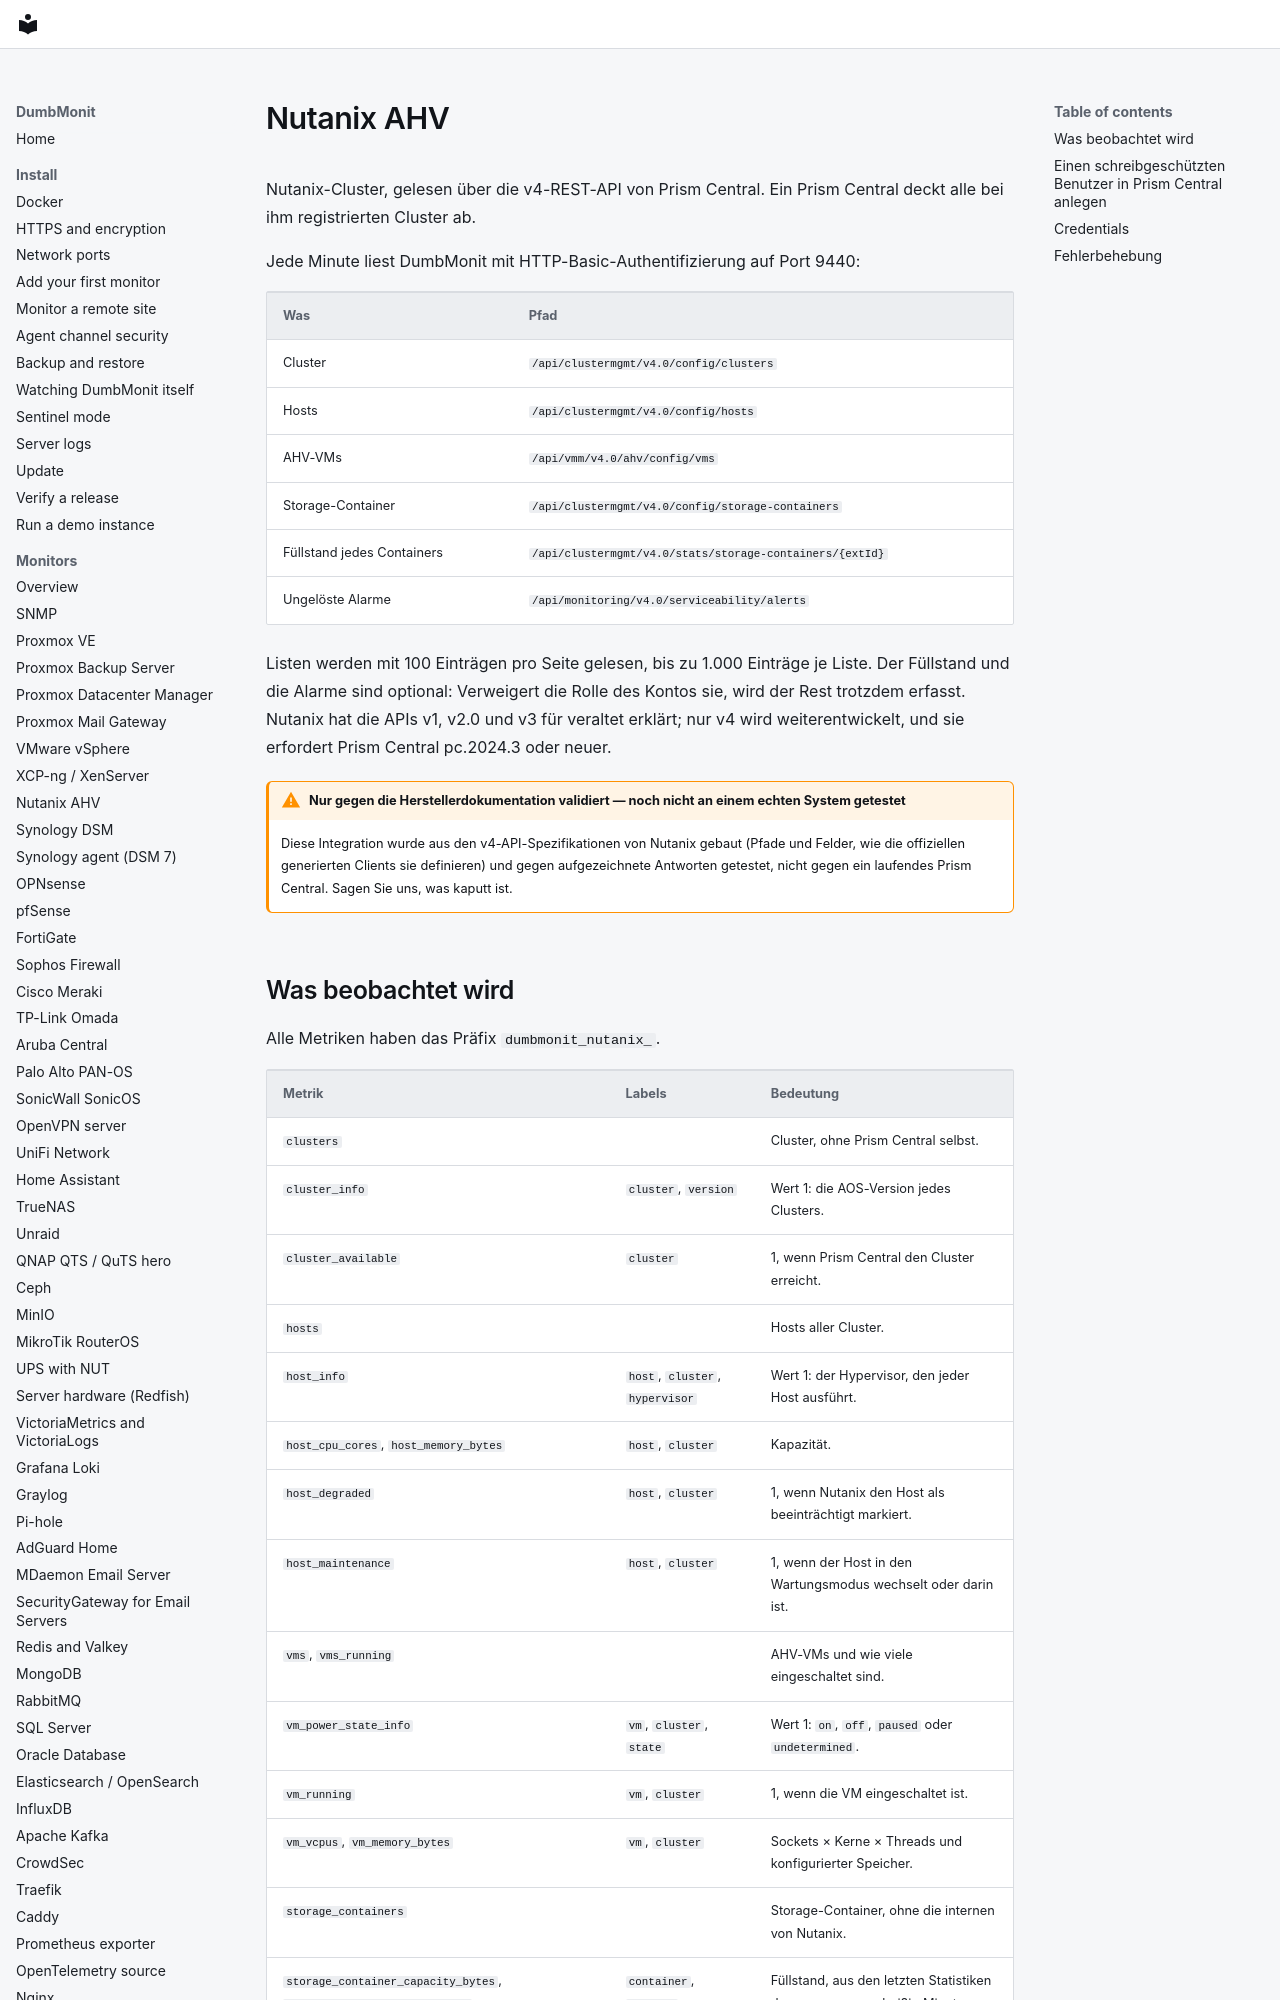

repository: laupernoe/dumbmonit · page: devices/nutanix.de/index.html · generator: mkdocs

# Nutanix AHV

Nutanix-Cluster, gelesen über die v4-REST-API von Prism Central. Ein Prism
Central deckt alle bei ihm registrierten Cluster ab.

Jede Minute liest DumbMonit mit HTTP-Basic-Authentifizierung auf Port 9440:

| Was | Pfad |
|---|---|
| Cluster | `/api/clustermgmt/v4.0/config/clusters` |
| Hosts | `/api/clustermgmt/v4.0/config/hosts` |
| AHV-VMs | `/api/vmm/v4.0/ahv/config/vms` |
| Storage-Container | `/api/clustermgmt/v4.0/config/storage-containers` |
| Füllstand jedes Containers | `/api/clustermgmt/v4.0/stats/storage-containers/{extId}` |
| Ungelöste Alarme | `/api/monitoring/v4.0/serviceability/alerts` |

Listen werden mit 100 Einträgen pro Seite gelesen, bis zu 1.000 Einträge je
Liste. Der Füllstand und die Alarme sind optional: Verweigert die Rolle des
Kontos sie, wird der Rest trotzdem erfasst. Nutanix hat die APIs v1, v2.0 und
v3 für veraltet erklärt; nur v4 wird weiterentwickelt, und sie erfordert
Prism Central pc.2024.3 oder neuer.

!!! warning "Nur gegen die Herstellerdokumentation validiert — noch nicht an einem echten System getestet"

    Diese Integration wurde aus den v4-API-Spezifikationen von Nutanix gebaut
    (Pfade und Felder, wie die offiziellen generierten Clients sie
    definieren) und gegen aufgezeichnete Antworten getestet, nicht gegen ein
    laufendes Prism Central. Sagen Sie uns, was kaputt ist.
